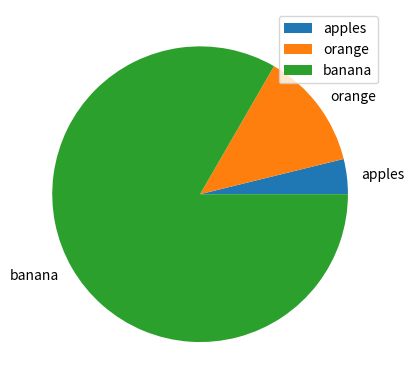

Recreate this plot in Python.
# messing with histograms


import numpy as np
import matplotlib.pyplot as plt

# same number generator 
#np.random.seed(1)
#normdata = np.random.normal(size=10)

#plt.hist(normdata)
#plt.show()

fruit = np.array(['apples', 'orange', 'banana'])
numbers = np.array([23, 77, 500])

plt.pie(numbers, labels = fruit)
plt.legend()
plt.show()